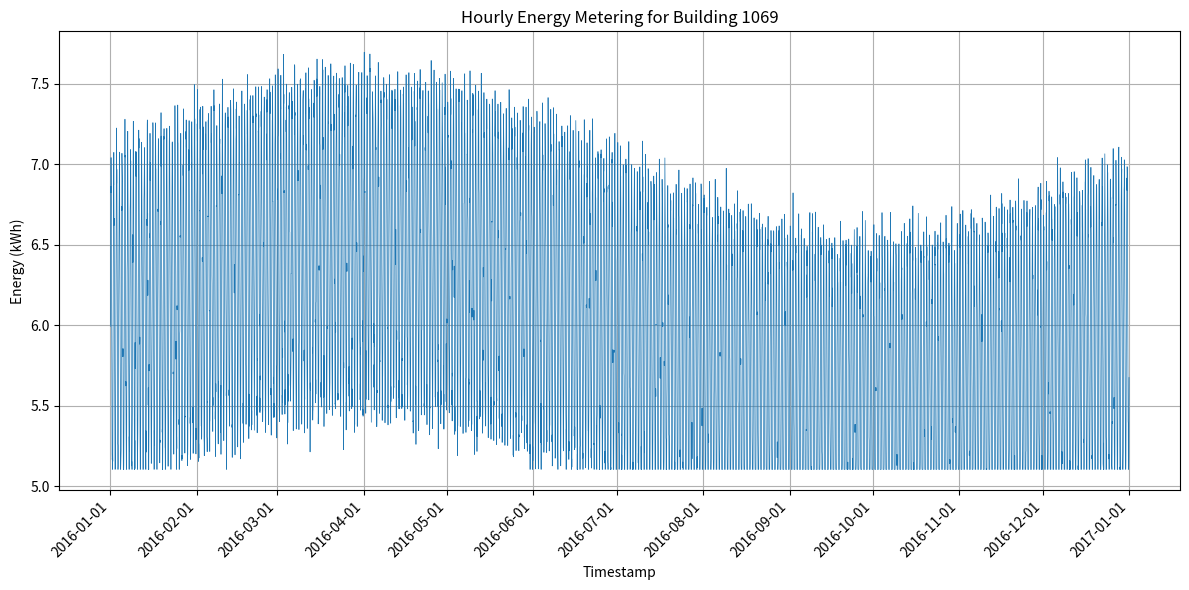

Write the Python code that produced this figure.
#!/usr/bin/env python3
import os
import csv
import random
import math
from datetime import datetime, timedelta
import matplotlib.pyplot as plt
import matplotlib.dates as mdates

def generate_data(start_year=2016, building_id=1069, seed=42):
    random.seed(seed)
    # Define bounds
    min_val = 5.105624919200002
    max_val = 7.7571077830915
    base = 6.0
    daily_amp = 1.0
    seasonal_amp = 0.5
    noise_std = 0.1

    # Start and end dates
    start_dt = datetime(start_year, 1, 1, 0, 0)
    # Determine if leap year
    is_leap = (start_year % 4 == 0 and (start_year % 100 != 0 or start_year % 400 == 0))
    days_in_year = 366 if is_leap else 365
    end_dt = start_dt + timedelta(days=days_in_year) - timedelta(hours=1)

    timestamps = []
    values = []

    current_dt = start_dt
    while current_dt <= end_dt:
        hour_of_day = current_dt.hour
        day_of_year = current_dt.timetuple().tm_yday

        # Daily pattern: higher during day, lower at night
        daily_pattern = math.sin(2 * math.pi * hour_of_day / 24)

        # Seasonal pattern: higher in winter, lower in summer
        seasonal_pattern = math.sin(2 * math.pi * day_of_year / days_in_year)

        # Random noise
        noise = random.gauss(0, noise_std)

        value = base + daily_amp * daily_pattern + seasonal_amp * seasonal_pattern + noise
        # Clip to bounds
        value = max(min_val, min(max_val, value))

        timestamps.append(current_dt)
        values.append(value)

        current_dt += timedelta(hours=1)

    return timestamps, values

def save_csv(timestamps, values, building_id):
    os.makedirs('generated_data', exist_ok=True)
    csv_path = os.path.join('generated_data', f'{building_id}.csv')
    with open(csv_path, 'w', newline='') as f:
        writer = csv.writer(f)
        writer.writerow(['timestamp', 'value'])
        for ts, val in zip(timestamps, values):
            ts_str = ts.strftime('%Y-%m-%dT%H:%M')
            writer.writerow([ts_str, f'{val:.6f}'])
    return csv_path

def plot_data(timestamps, values, building_id):
    os.makedirs('generated_plots', exist_ok=True)
    plt.figure(figsize=(12, 6))
    plt.plot(timestamps, values, linewidth=0.5)
    plt.title(f'Hourly Energy Metering for Building {building_id}')
    plt.xlabel('Timestamp')
    plt.ylabel('Energy (kWh)')
    plt.grid(True)

    # Format x-axis
    ax = plt.gca()
    ax.xaxis.set_major_locator(mdates.MonthLocator())
    ax.xaxis.set_major_formatter(mdates.DateFormatter('%Y-%m-%d'))
    plt.xticks(rotation=45, ha='right')
    plt.tight_layout()

    png_path = os.path.join('generated_plots', f'{building_id}.png')
    plt.savefig(png_path, dpi=300)
    plt.close()
    return png_path

def main():
    building_id = 1069
    timestamps, values = generate_data(building_id=building_id)
    csv_path = save_csv(timestamps, values, building_id)
    png_path = plot_data(timestamps, values, building_id)
    print(f'CSV saved to: {csv_path}')
    print(f'Plot saved to: {png_path}')

if __name__ == "__main__":
    main()
